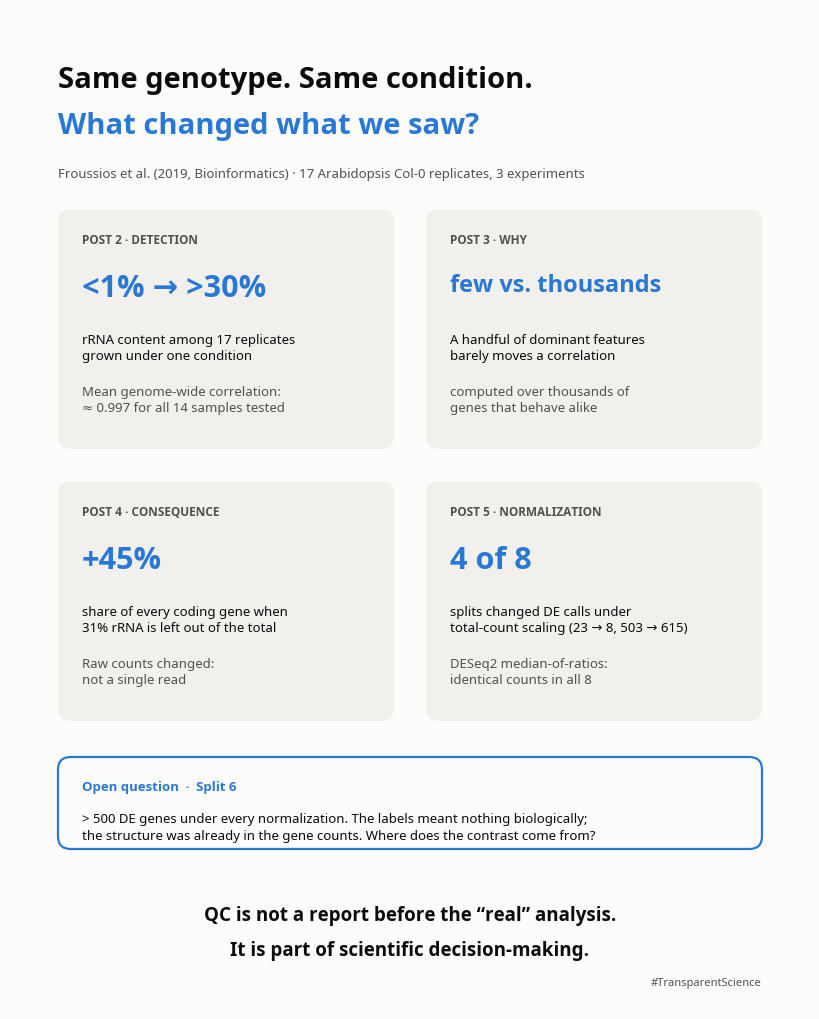

Reproduce this figure in Python. (Note: this script raises an exception after producing the figure.)
"""Summary slide for post 5.5 (series summary of topics 02-05).

Run from the repository root. Output: 05_normalization_false_DE/results/figure05b_post05.5_summary_slide.png.
Numbers come from the topic READMEs and data/paper_TableS2C_rRNA.csv.
"""
from pathlib import Path

import matplotlib.pyplot as plt
from matplotlib import font_manager
from matplotlib.patches import FancyBboxPatch

OUT = Path("05_normalization_false_DE/results/figure05b_post05.5_summary_slide.png")

for f in ("NotoSans-Regular.ttf", "NotoSans-Bold.ttf"):
    p = Path("/usr/share/fonts/truetype/noto") / f
    if p.exists():
        font_manager.fontManager.addfont(str(p))
plt.rcParams["font.family"] = ["Noto Sans", "DejaVu Sans"]  # DejaVu supplies → and ≈

SURFACE = "#fcfcfb"
TILE = "#f1f0ec"
INK = "#0b0b0b"
INK2 = "#52514e"
ACCENT = "#2a78d6"

TILES = [
    ("Post 2 · detection",
     "<1% → >30%",
     "rRNA content among 17 replicates\ngrown under one condition",
     "Mean genome-wide correlation:\n≈ 0.997 for all 14 samples tested"),
    ("Post 3 · why",
     "few vs. thousands",
     "A handful of dominant features\nbarely moves a correlation",
     "computed over thousands of\ngenes that behave alike"),
    ("Post 4 · consequence",
     "+45%",
     "share of every coding gene when\n31% rRNA is left out of the total",
     "Raw counts changed:\nnot a single read"),
    ("Post 5 · normalization",
     "4 of 8",
     "splits changed DE calls under\ntotal-count scaling (23 → 8, 503 → 615)",
     "DESeq2 median-of-ratios:\nidentical counts in all 8"),
]

fig = plt.figure(figsize=(8, 10), dpi=150)
fig.patch.set_facecolor(SURFACE)
ax = fig.add_axes([0, 0, 1, 1])
ax.set_xlim(0, 100)
ax.set_ylim(0, 125)
ax.axis("off")

# header
ax.text(6, 118, "Same genotype. Same condition.", fontsize=21, weight="bold", color=INK, va="top")
ax.text(6, 112.2, "What changed what we saw?", fontsize=21, weight="bold", color=ACCENT, va="top")
ax.text(6, 105.2, "Froussios et al. (2019, Bioinformatics) · 17 Arabidopsis Col-0 replicates, 3 experiments",
        fontsize=9.5, color=INK2, va="top")

# 2 x 2 tiles
W, H, GAP = 42, 30, 4
X0, Y_TOP = 6, 100
for i, (tag, hero, line1, line2) in enumerate(TILES):
    col, row = i % 2, i // 2
    x = X0 + col * (W + GAP)
    y = Y_TOP - (row + 1) * H - row * GAP
    ax.add_patch(FancyBboxPatch((x, y), W, H, boxstyle="round,pad=0,rounding_size=1.6",
                                fc=TILE, ec="none"))
    ax.text(x + 3, y + H - 3, tag.upper(), fontsize=8.5, weight="bold", color=INK2, va="top")
    ax.text(x + 3, y + H - 8, hero, fontsize=22 if len(hero) < 12 else 17,
            weight="bold", color=ACCENT, va="top")
    ax.text(x + 3, y + H - 15.5, line1, fontsize=9.5, color=INK, va="top", linespacing=1.35)
    ax.text(x + 3, y + 8, line2, fontsize=9.5, color=INK2, va="top", linespacing=1.35)

# split 6 strip: the open question
y = 20
ax.add_patch(FancyBboxPatch((6, y), 88, 11.5, boxstyle="round,pad=0,rounding_size=1.6",
                            fc="none", ec=ACCENT, lw=1.6))
ax.text(9, y + 8.6, "Open question  ·  Split 6", fontsize=9.5, weight="bold", color=ACCENT, va="top")
ax.text(9, y + 4.6, "> 500 DE genes under every normalization. The labels meant nothing biologically;\n"
        "the structure was already in the gene counts. Where does the contrast come from?",
        fontsize=9.5, color=INK, va="top", linespacing=1.35)

# take-home
ax.text(50, 13, "QC is not a report before the “real” analysis.", fontsize=13.5,
        weight="bold", color=INK, ha="center", va="top")
ax.text(50, 8.6, "It is part of scientific decision-making.", fontsize=13.5,
        weight="bold", color=INK, ha="center", va="top")
ax.text(94, 2.6, "#TransparentScience", fontsize=8, color=INK2, ha="right", va="bottom")

fig.savefig(OUT, facecolor=SURFACE)
print(OUT)
